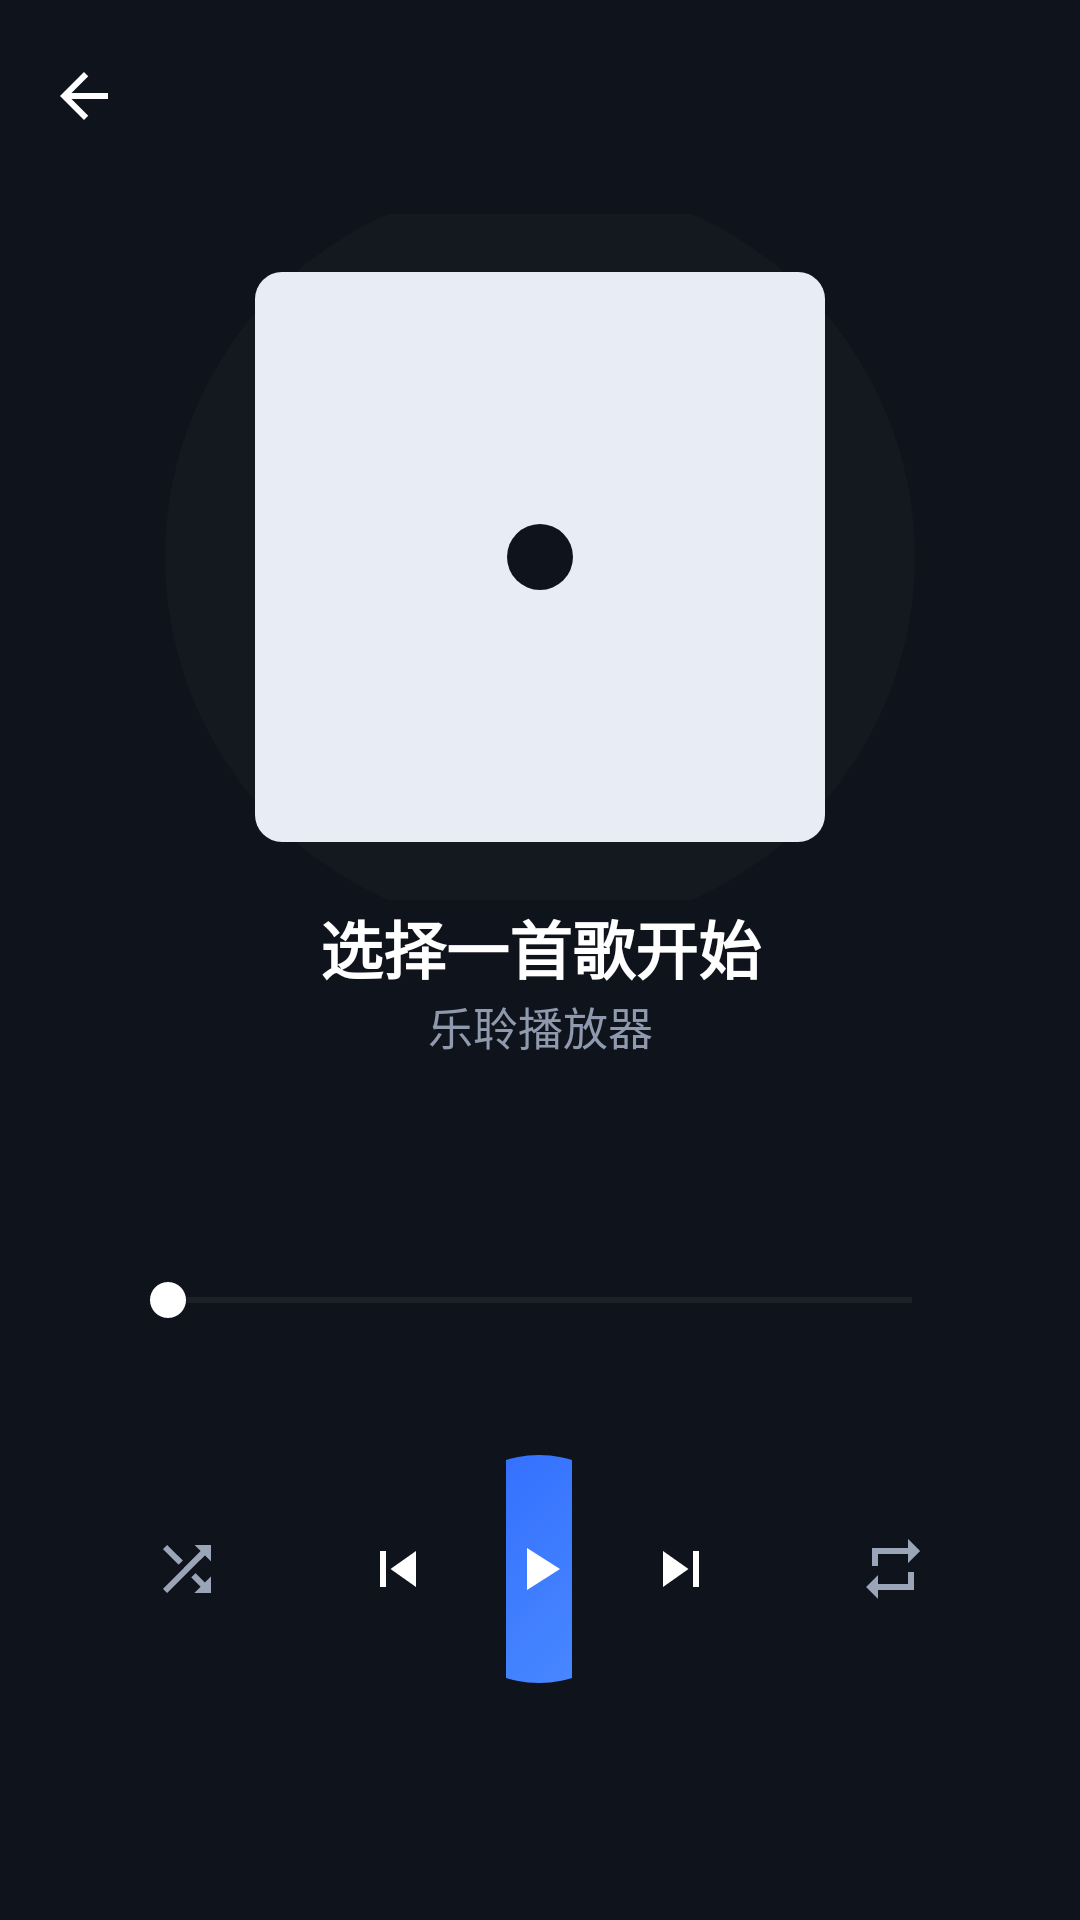

Here is an Android app screen rendered from its layout file. Give the layout XML and the strings, colors and styles it references.
<!-- AndroidManifest.xml: activity theme Theme.LeLing.Player -->
<!-- res/layout/activity_player.xml -->
<?xml version="1.0" encoding="utf-8"?>
<FrameLayout xmlns:android="http://schemas.android.com/apk/res/android"
    xmlns:app="http://schemas.android.com/apk/res-auto"
    xmlns:tools="http://schemas.android.com/tools"
    android:layout_width="match_parent"
    android:layout_height="match_parent"
    android:background="@color/player_bg"
    android:fitsSystemWindows="true">

    <LinearLayout
        android:layout_width="match_parent"
        android:layout_height="match_parent"
        android:gravity="center_horizontal"
        android:orientation="vertical"
        android:paddingHorizontal="28dp">

        <Space
            android:layout_width="1dp"
            android:layout_height="0dp"
            android:layout_weight="1" />

        
        <FrameLayout
            android:id="@+id/pvDiscWrap"
            android:layout_width="match_parent"
            android:layout_height="0dp"
            android:layout_weight="3.2"
            android:gravity="center">

            <FrameLayout
                android:id="@+id/pvDisc"
                android:layout_width="250dp"
                android:layout_height="250dp"
                android:layout_gravity="center"
                android:background="@drawable/bg_circle">

                <com.google.android.material.imageview.ShapeableImageView
                    android:id="@+id/pvArt"
                    android:layout_width="190dp"
                    android:layout_height="190dp"
                    android:layout_gravity="center"
                    android:scaleType="centerCrop"
                    android:visibility="gone"
                    app:shapeAppearanceOverlay="@style/ShapeAppearance.LeLing.Circle" />

                <TextView
                    android:id="@+id/pvArtLetter"
                    android:layout_width="190dp"
                    android:layout_height="190dp"
                    android:layout_gravity="center"
                    android:background="@drawable/bg_thumb"
                    android:gravity="center"
                    android:textColor="@color/placeholder_fg"
                    android:textSize="72sp"
                    android:textStyle="bold"
                    tools:text="♪" />

                
                <View
                    android:layout_width="22dp"
                    android:layout_height="22dp"
                    android:layout_gravity="center"
                    android:background="@drawable/bg_center_hole" />
            </FrameLayout>
        </FrameLayout>

        <TextView
            android:id="@+id/pvTitle"
            android:layout_width="match_parent"
            android:layout_height="wrap_content"
            android:ellipsize="end"
            android:gravity="center"
            android:maxLines="1"
            android:text="@string/player_placeholder_title"
            android:textColor="@color/player_text"
            android:textSize="21sp"
            android:textStyle="bold" />

        <TextView
            android:id="@+id/pvArtist"
            android:layout_width="match_parent"
            android:layout_height="wrap_content"
            android:ellipsize="end"
            android:gravity="center"
            android:maxLines="1"
            android:text="@string/player_placeholder_sub"
            android:textColor="@color/player_text_dim"
            android:textSize="15sp" />

        <Space
            android:layout_width="1dp"
            android:layout_height="0dp"
            android:layout_weight="1" />

        
        <LinearLayout
            android:layout_width="match_parent"
            android:layout_height="wrap_content"
            android:gravity="center_vertical"
            android:orientation="horizontal">

            <TextView
                android:id="@+id/pvCur"
                android:layout_width="wrap_content"
                android:layout_height="wrap_content"
                android:textColor="@color/player_text_dim"
                android:textSize="12sp"
                tools:text="1:23" />

            <SeekBar
                android:id="@+id/pvSeek"
                android:layout_width="0dp"
                android:layout_height="wrap_content"
                android:layout_marginHorizontal="12dp"
                android:layout_weight="1"
                android:max="1000"
                android:progressTint="@color/brand_primary"
                android:thumbTint="@color/player_text" />

            <TextView
                android:id="@+id/pvTotal"
                android:layout_width="wrap_content"
                android:layout_height="wrap_content"
                android:textColor="@color/player_text_dim"
                android:textSize="12sp"
                tools:text="4:29" />
        </LinearLayout>

        <Space
            android:layout_width="1dp"
            android:layout_height="0dp"
            android:layout_weight="0.6" />

        
        <LinearLayout
            android:layout_width="match_parent"
            android:layout_height="wrap_content"
            android:gravity="center_vertical"
            android:orientation="horizontal">

            <ImageButton
                android:id="@+id/pvShuffle"
                android:layout_width="52dp"
                android:layout_height="52dp"
                android:layout_weight="1"
                android:background="?attr/selectableItemBackgroundBorderless"
                android:contentDescription="@string/cd_shuffle"
                app:srcCompat="@drawable/ic_shuffle"
                app:tint="@color/player_icon_dim" />

            <ImageButton
                android:id="@+id/pvPrev"
                android:layout_width="56dp"
                android:layout_height="56dp"
                android:layout_weight="1"
                android:background="?attr/selectableItemBackgroundBorderless"
                android:contentDescription="@string/cd_prev"
                app:srcCompat="@drawable/ic_prev"
                app:tint="@color/player_text" />

            <FrameLayout
                android:layout_width="0dp"
                android:layout_height="wrap_content"
                android:layout_weight="1.35">

                <ImageButton
                    android:id="@+id/pvPlay"
                    android:layout_width="76dp"
                    android:layout_height="76dp"
                    android:layout_gravity="center"
                    android:background="@drawable/bg_play"
                    android:contentDescription="@string/cd_play_pause"
                    android:scaleType="centerInside"
                    android:padding="20dp"
                    app:srcCompat="@drawable/ic_play"
                    app:tint="@android:color/white" />
            </FrameLayout>

            <ImageButton
                android:id="@+id/pvNext"
                android:layout_width="56dp"
                android:layout_height="56dp"
                android:layout_weight="1"
                android:background="?attr/selectableItemBackgroundBorderless"
                android:contentDescription="@string/cd_next"
                app:srcCompat="@drawable/ic_next"
                app:tint="@color/player_text" />

            <ImageButton
                android:id="@+id/pvRepeat"
                android:layout_width="52dp"
                android:layout_height="52dp"
                android:layout_weight="1"
                android:background="?attr/selectableItemBackgroundBorderless"
                android:contentDescription="@string/cd_repeat"
                app:srcCompat="@drawable/ic_repeat"
                app:tint="@color/player_icon_dim" />
        </LinearLayout>

        <Space
            android:layout_width="1dp"
            android:layout_height="0dp"
            android:layout_weight="1.1" />
    </LinearLayout>

    <ImageButton
        android:id="@+id/pvBack"
        android:layout_width="48dp"
        android:layout_height="48dp"
        android:layout_gravity="top|start"
        android:layout_marginStart="4dp"
        android:layout_marginTop="8dp"
        android:background="?attr/selectableItemBackgroundBorderless"
        android:contentDescription="@string/close"
        app:srcCompat="@drawable/ic_arrow_back"
        app:tint="@color/player_text" />
</FrameLayout>
<!-- resources referenced by this layout -->
<resources>
  <color name="brand_primary">#2F6BFF</color>
  <color name="placeholder_fg">#8A94A6</color>
  <color name="player_bg">#0F131B</color>
  <color name="player_icon_dim">#9AA6B8</color>
  <color name="player_text">#FFFFFF</color>
  <color name="player_text_dim">#8F9AAE</color>
  <!-- drawable bg_center_hole (drawable) -->
  <?xml version="1.0" encoding="utf-8"?>
  <shape xmlns:android="http://schemas.android.com/apk/res/android"
      android:shape="oval">
      <solid android:color="@color/player_bg" />
  </shape>
  <!-- drawable bg_circle (drawable) -->
  <?xml version="1.0" encoding="utf-8"?>
  <shape xmlns:android="http://schemas.android.com/apk/res/android"
      android:shape="oval">
      <solid android:color="@color/player_disc" />
  </shape>
  <!-- drawable bg_play (drawable) -->
  <?xml version="1.0" encoding="utf-8"?>
  <shape xmlns:android="http://schemas.android.com/apk/res/android"
      android:shape="oval">
      <gradient
          android:angle="135"
          android:startColor="#4D8DFF"
          android:endColor="#2F6BFF" />
  </shape>
  <!-- drawable bg_thumb (drawable) -->
  <?xml version="1.0" encoding="utf-8"?>
  <shape xmlns:android="http://schemas.android.com/apk/res/android"
      android:shape="rectangle">
      <solid android:color="@color/placeholder_bg" />
      <corners android:radius="9dp" />
  </shape>
  <!-- drawable ic_arrow_back (drawable) -->
  <?xml version="1.0" encoding="utf-8"?>
  <vector xmlns:android="http://schemas.android.com/apk/res/android"
      android:width="24dp" android:height="24dp"
      android:viewportWidth="24" android:viewportHeight="24"
      android:tint="?attr/colorControlNormal">
      <path android:fillColor="#FF000000" android:pathData="M20,11H7.83l5.59,-5.59L12,4l-8,8 8,8 1.41,-1.41L7.83,13H20v-2z" />
  </vector>
  <!-- drawable ic_next (drawable) -->
  <?xml version="1.0" encoding="utf-8"?>
  <vector xmlns:android="http://schemas.android.com/apk/res/android"
      android:width="24dp" android:height="24dp"
      android:viewportWidth="24" android:viewportHeight="24"
      android:tint="?attr/colorControlNormal">
      <path android:fillColor="#FF000000" android:pathData="M6,18l8.5,-6L6,6v12zM16,6v12h2L18,6h-2z" />
  </vector>
  <!-- drawable ic_play (drawable) -->
  <?xml version="1.0" encoding="utf-8"?>
  <vector xmlns:android="http://schemas.android.com/apk/res/android"
      android:width="24dp" android:height="24dp"
      android:viewportWidth="24" android:viewportHeight="24"
      android:tint="?attr/colorControlNormal">
      <path android:fillColor="#FF000000" android:pathData="M8,5v14l11,-7z" />
  </vector>
  <!-- drawable ic_prev (drawable) -->
  <?xml version="1.0" encoding="utf-8"?>
  <vector xmlns:android="http://schemas.android.com/apk/res/android"
      android:width="24dp" android:height="24dp"
      android:viewportWidth="24" android:viewportHeight="24"
      android:tint="?attr/colorControlNormal">
      <path android:fillColor="#FF000000" android:pathData="M6,6h2v12L6,18zM9.5,12l8.5,6L18,6z" />
  </vector>
  <string name="cd_next">下一首</string>
  <string name="cd_play_pause">播放/暂停</string>
  <string name="cd_prev">上一首</string>
  <string name="cd_repeat">播放模式</string>
  <string name="cd_shuffle">随机播放</string>
  <string name="close">关闭</string>
  <string name="player_placeholder_sub">乐聆播放器</string>
  <string name="player_placeholder_title">选择一首歌开始</string>
  <style name="ShapeAppearance.LeLing.Circle" parent="">
          <item name="cornerFamily">rounded</item>
          <item name="cornerSize">50%</item>
      </style>
  <style name="Theme.LeLing.Player" parent="Theme.LeLing">
          <item name="android:windowBackground">@color/player_bg</item>
          <item name="android:statusBarColor">@color/player_bg</item>
          <item name="android:navigationBarColor">@color/player_bg</item>
      </style>
  <color name="player_disc">#14181F</color>
  <color name="placeholder_bg">#E8EDF5</color>
  <color name="brand_primary_container">#DBE7FF</color>
  <color name="brand_on_primary_container">#0F2A66</color>
</resources>
